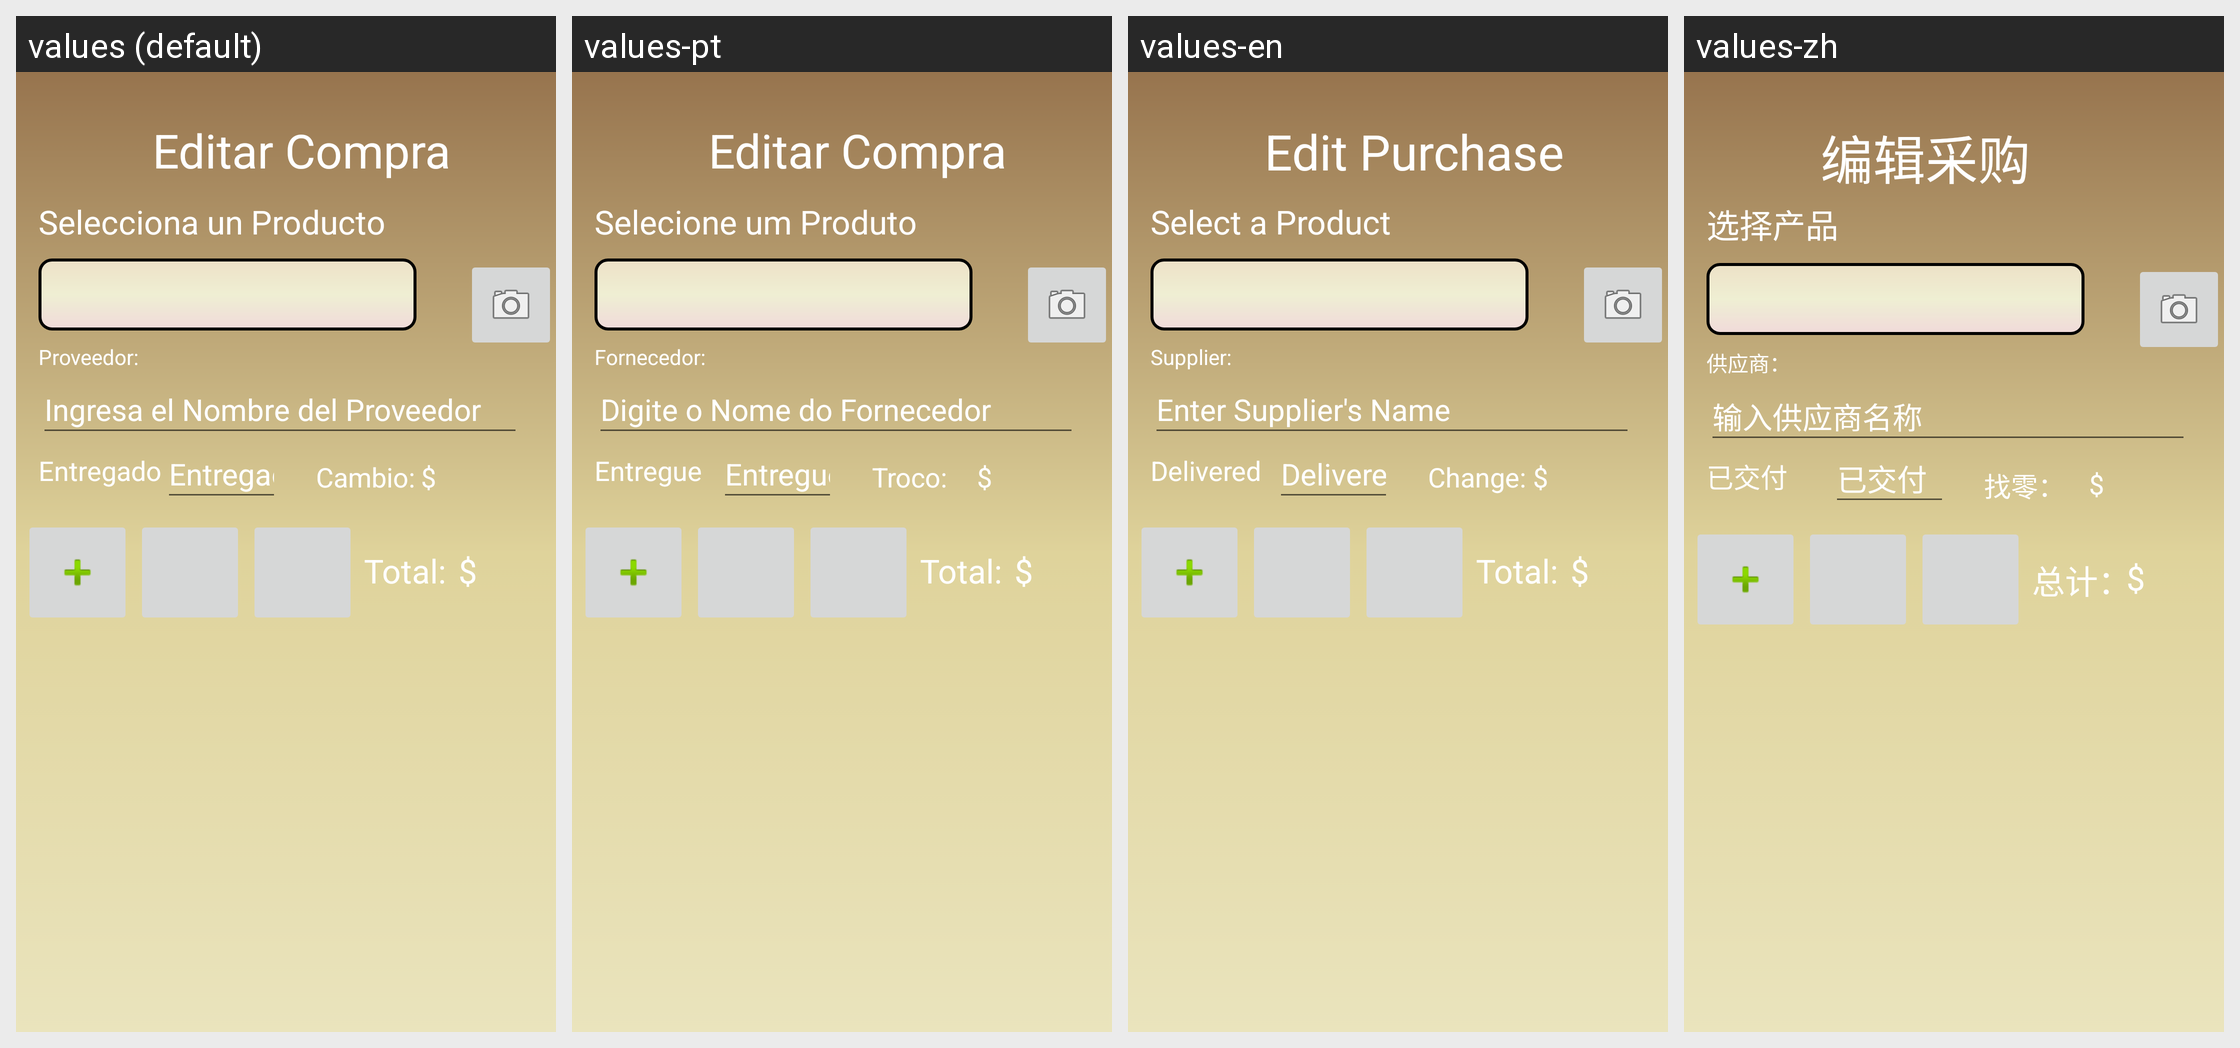

The same Android screen rendered under several of its app's locales, left to right. List the strings drawn on it with the default value and each locale's translation.
Android screen res/layout/activity_ver_compra.xml rendered under 4 locales, left to right: values (default), values-pt, values-en, values-zh. Device: Nexus 5 (rendered at 1080×1920; each locale shown at half size, 540×960, under a caption strip naming it); theme Theme.MiControl.
Other locales in the repository, not shown: values-bg, values-de, values-fr, values-it, values-ja, values-ko, values-ru.
Strings drawn on this screen, with the default value and each locale's value (text and hints the layout hard-codes, and strings that could not be matched under every locale, appear in the picture but are not listed):

editarCompra
  values: Editar Compra
  values-pt: Editar Compra
  values-en: Edit Purchase
  values-zh: 编辑采购

seleccionaProducto
  values: Selecciona un Producto
  values-pt: Selecione um Produto
  values-en: Select a Product
  values-zh: 选择产品

Proveedor
  values: Proveedor:
  values-pt: Fornecedor:
  values-en: Supplier:
  values-zh: 供应商：

ingresaProveedor
  values: Ingresa el Nombre del Proveedor
  values-pt: Digite o Nome do Fornecedor
  values-en: Enter Supplier's Name
  values-zh: 输入供应商名称

entregado
  values: Entregado
  values-pt: Entregue
  values-en: Delivered
  values-zh: 已交付

TOTAL
  values: Total:
  values-pt: Total:
  values-en: Total:
  values-zh: 总计：

Cambio
  values: Cambio:
  values-pt: Troco:
  values-en: Change:
  values-zh: 找零：
